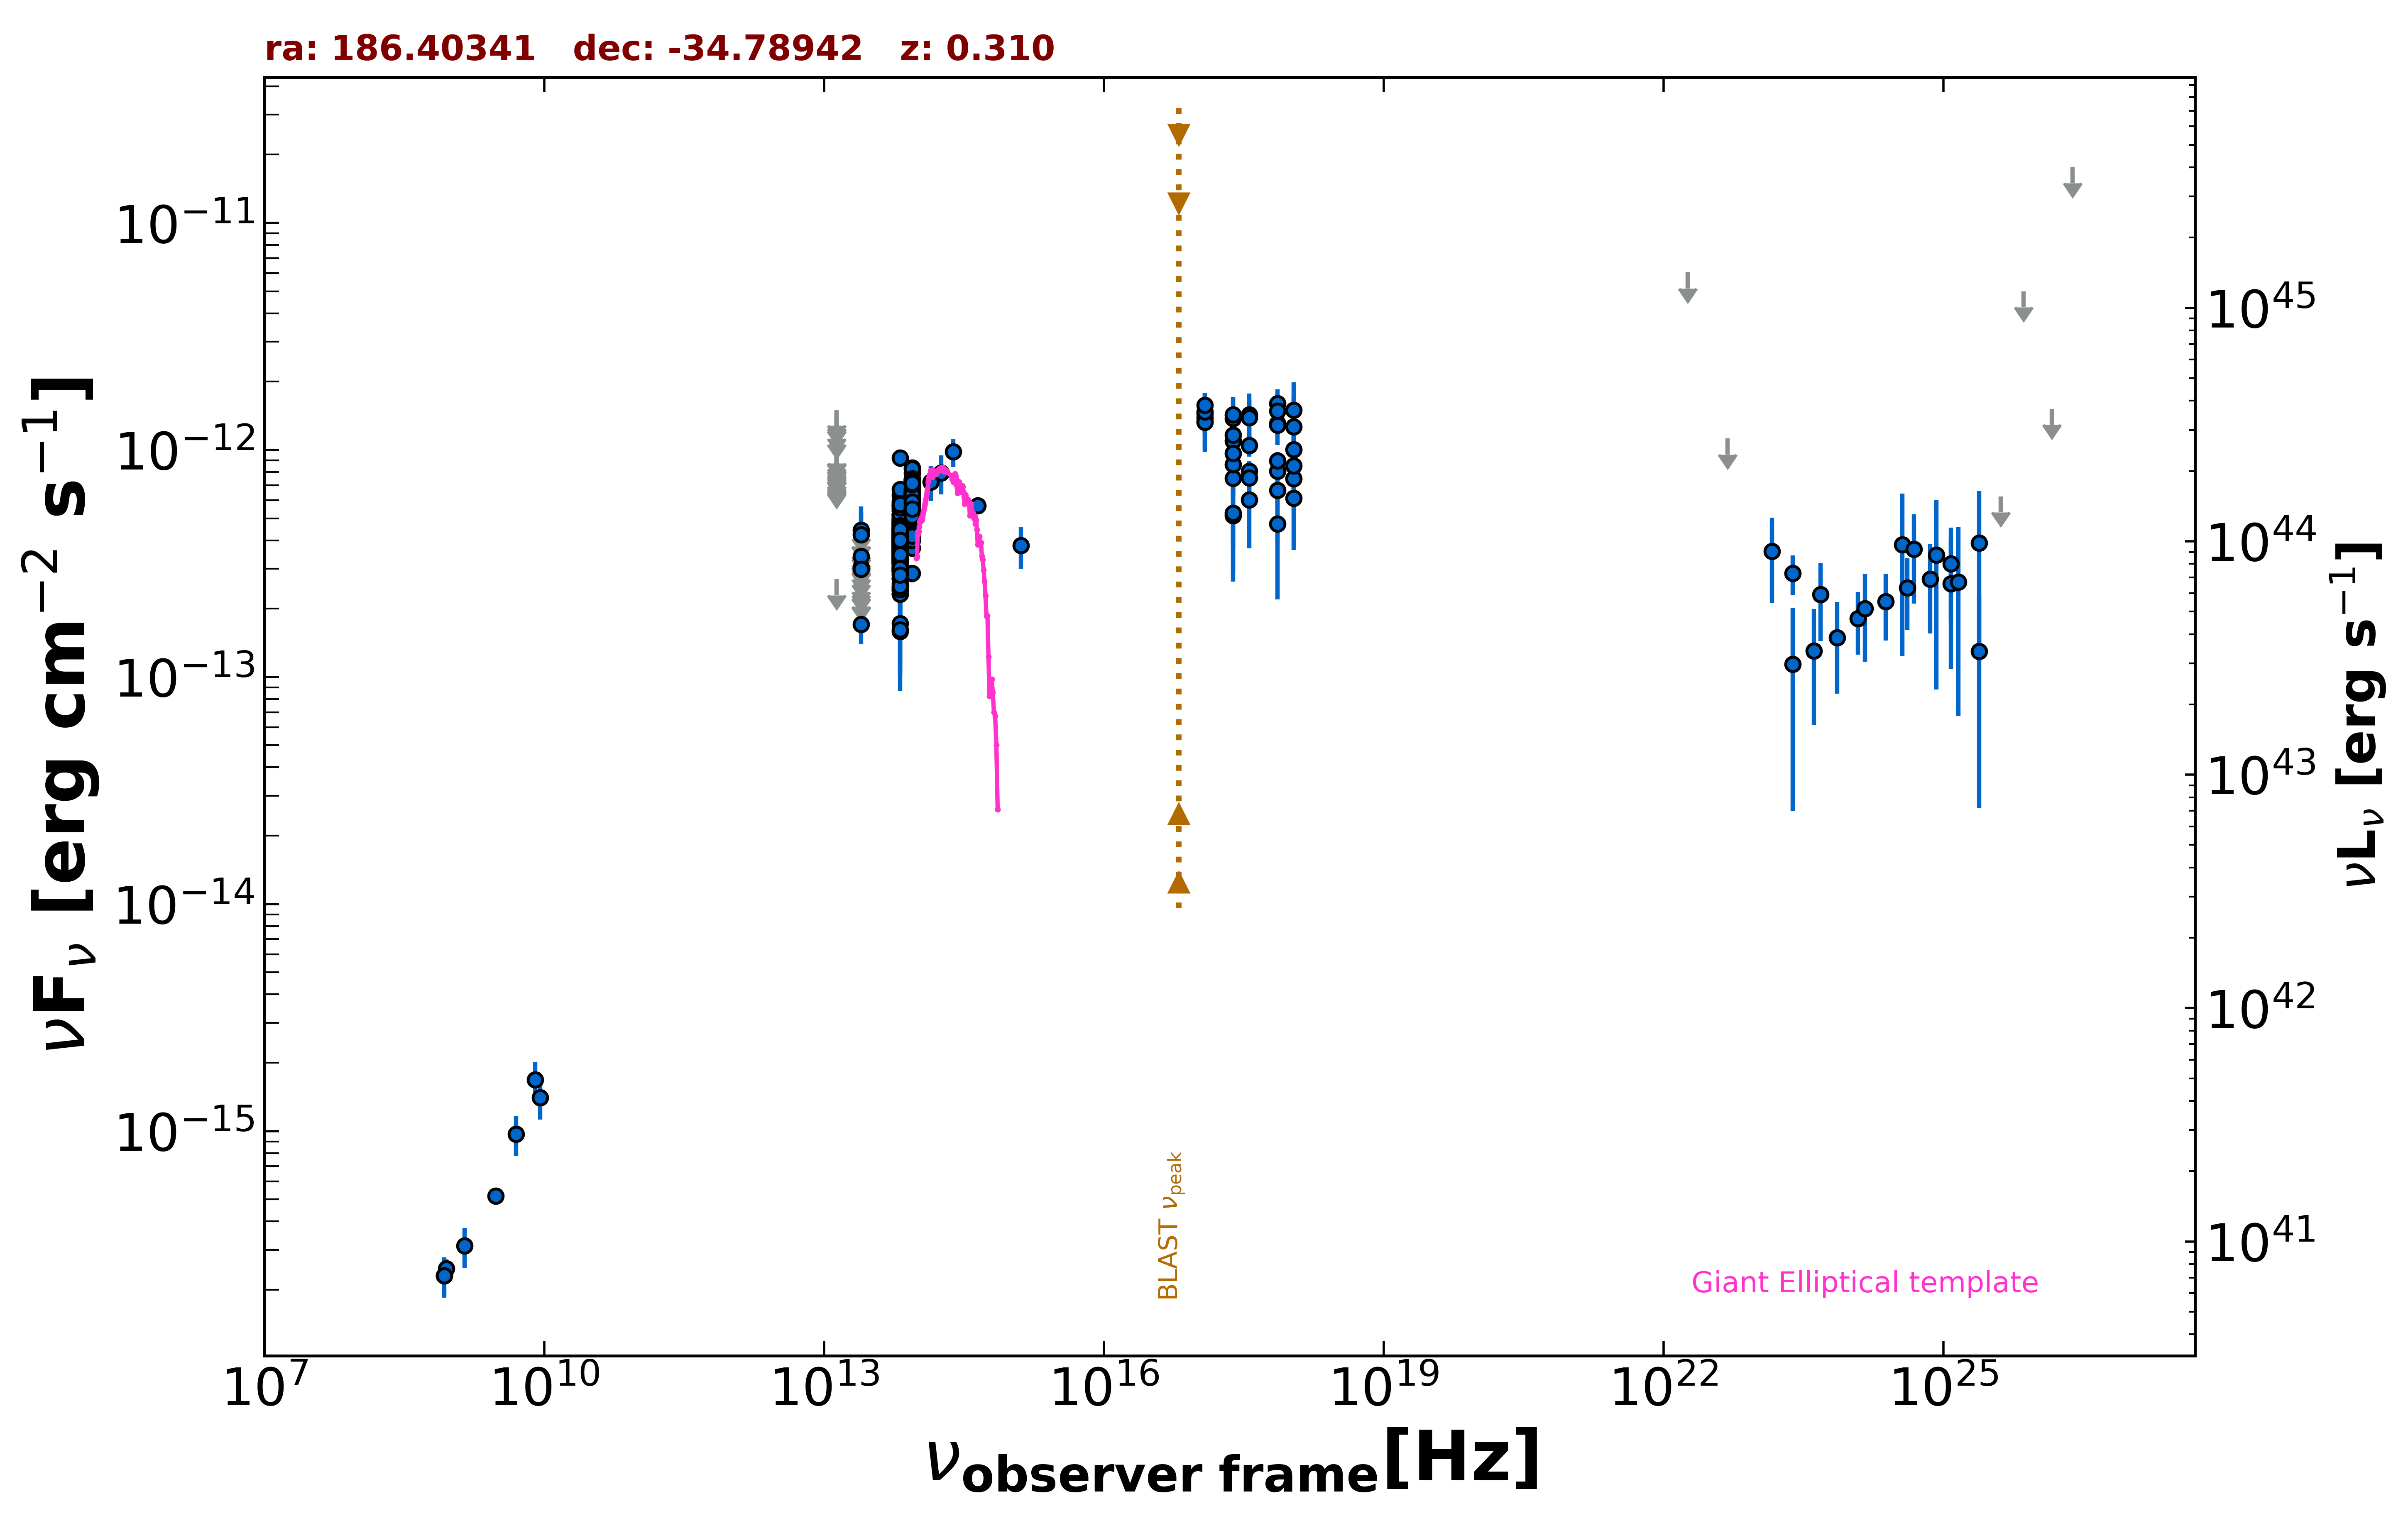

Values plotted in this chart, from the file beside it:
freq., flux, err_flux, MJD_start, MJD_end, flag, catalog, reference
8.870e+08, 2.475e-16, 2.395e-17, 55000, 55000, , RACS, Hale et al. 2021  PASA  38  e058
8.430e+08, 2.310e-16, 1.265e-17, 55000, 55000, , SUMSS, Manch et al. 2003  MNRAS  342  1117
3.000e+09, 5.173e-16, 8.600e-18, 55000, 55000, , VLASSQL, Gordon et al. 2021  ApJS  255  30
2.418e+17, 5.149e-13, 2.522e-13, 55000, 55000, , XMMSL2, Saxton et al. 2008  A&A  480  611
7.253e+17, 4.731e-13, 2.535e-13, 55000, 55000, , XMMSL2, Saxton et al. 2008  A&A  480  611
2.418e+17, 5.269e-13, 2.354e-13, 55000, 55000, , XMMSL2, Saxton et al. 2008  A&A  480  611
7.253e+17, 6.657e-13, 2.786e-13, 55000, 55000, , XMMSL2, Saxton et al. 2008  A&A  480  611
2.418e+17, 7.509e-13, 3.829e-13, 55000, 55000, , XMMSL2, Saxton et al. 2008  A&A  480  611
2.418e+17, 8.615e-13, 2.444e-13, 55000, 55000, , RASS, Boller et al. 2016  A&A  103  1
2.418e+17, 1.098e-12, 1.078e-13, 55901, 57358, , 1OUSX, Giommi et al. in preparation
1.209e+17, 1.389e-12, 1.260e-13, 55901, 57358, , 1OUSX, Giommi et al. in preparation
3.627e+17, 8.071e-13, 8.910e-14, 55901, 57358, , 1OUSX, Giommi et al. in preparation
7.253e+17, 8.068e-13, 5.070e-14, 55901, 57358, , 1OUSX, Giommi et al. in preparation
1.088e+18, 7.489e-13, 1.083e-13, 55901, 57358, , 1OUSX, Giommi et al. in preparation
7.253e+17, 1.308e-12, 8.400e-14, 55000, 55000, , 2SXPS, Evans et al. 2020  ApJS  247  54
1.209e+17, 1.442e-12, 1.350e-13, 55000, 55000, , 2SXPS, Evans et al. 2020  ApJS  247  54
3.627e+17, 1.048e-12, 1.145e-13, 55000, 55000, , 2SXPS, Evans et al. 2020  ApJS  247  54
1.088e+18, 1.002e-12, 1.490e-13, 55000, 55000, , 2SXPS, Evans et al. 2020  ApJS  247  54
1.389e+14, 7.216e-13, 1.263e-13, 55000, 55000, , 2MASS, Skrutskie et al. 2006  AJ  131  1163
1.804e+14, 7.914e-13, 1.532e-13, 55000, 55000, , 2MASS, Skrutskie et al. 2006  AJ  131  1163
2.427e+14, 9.810e-13, 1.398e-13, 55000, 55000, , 2MASS, Skrutskie et al. 2006  AJ  131  1163
8.817e+13, 5.131e-13, 2.800e-15, 55000, 55000, , UNWISE, Schlafly et al. 2019  ApJS  240  30
6.517e+13, 3.586e-13, 3.650e-15, 55000, 55000, , UNWISE, Schlafly et al. 2019  ApJS  240  30
8.817e+13, 6.071e-13, 1.510e-14, 55000, 55000, , WISE, Wright et al. 2010  AJ  140  1868
6.517e+13, 4.028e-13, 1.185e-14, 55000, 55000, , WISE, Wright et al. 2010  AJ  140  1868
2.498e+13, 1.706e-13, 3.065e-14, 55000, 55000, , WISE, Wright et al. 2010  AJ  140  1868
1.363e+13, 2.694e-13, 0.000e+00, 55000, 55000, UL, WISE, Wright et al. 2010  AJ  140  1868
8.817e+13, 5.971e-13, 2.860e-14, 56670, 56670, , NEOWISE, Mainzer et al. 2014  ApJ  792  30
6.517e+13, 3.776e-13, 3.590e-14, 56670, 56670, , NEOWISE, Mainzer et al. 2014  ApJ  792  30
8.817e+13, 6.299e-13, 3.020e-14, 56670, 56670, , NEOWISE, Mainzer et al. 2014  ApJ  792  30
6.517e+13, 3.918e-13, 3.725e-14, 56670, 56670, , NEOWISE, Mainzer et al. 2014  ApJ  792  30
8.817e+13, 6.015e-13, 3.155e-14, 56670, 56670, , NEOWISE, Mainzer et al. 2014  ApJ  792  30
6.517e+13, 3.521e-13, 3.965e-14, 56670, 56670, , NEOWISE, Mainzer et al. 2014  ApJ  792  30
8.817e+13, 5.640e-13, 3.635e-14, 56670, 56670, , NEOWISE, Mainzer et al. 2014  ApJ  792  30
6.517e+13, 3.476e-13, 4.690e-14, 56670, 56670, , NEOWISE, Mainzer et al. 2014  ApJ  792  30
8.817e+13, 5.461e-13, 2.820e-14, 56670, 56670, , NEOWISE, Mainzer et al. 2014  ApJ  792  30
6.517e+13, 3.769e-13, 3.860e-14, 56670, 56670, , NEOWISE, Mainzer et al. 2014  ApJ  792  30
8.817e+13, 5.857e-13, 2.805e-14, 56670, 56670, , NEOWISE, Mainzer et al. 2014  ApJ  792  30
6.517e+13, 2.945e-13, 4.820e-14, 56670, 56670, , NEOWISE, Mainzer et al. 2014  ApJ  792  30
8.817e+13, 5.471e-13, 3.180e-14, 56670, 56670, , NEOWISE, Mainzer et al. 2014  ApJ  792  30
6.517e+13, 4.507e-13, 3.990e-14, 56670, 56670, , NEOWISE, Mainzer et al. 2014  ApJ  792  30
8.817e+13, 5.916e-13, 2.945e-14, 56670, 56670, , NEOWISE, Mainzer et al. 2014  ApJ  792  30
6.517e+13, 3.889e-13, 4.095e-14, 56670, 56670, , NEOWISE, Mainzer et al. 2014  ApJ  792  30
8.817e+13, 5.431e-13, 3.200e-14, 57400, 57400, , NEOWISE, Mainzer et al. 2014  ApJ  792  30
6.517e+13, 4.578e-13, 5.240e-14, 57400, 57400, , NEOWISE, Mainzer et al. 2014  ApJ  792  30
8.817e+13, 5.225e-13, 3.225e-14, 57400, 57400, , NEOWISE, Mainzer et al. 2014  ApJ  792  30
6.517e+13, 3.196e-13, 4.280e-14, 57400, 57400, , NEOWISE, Mainzer et al. 2014  ApJ  792  30
8.817e+13, 5.511e-13, 2.995e-14, 57400, 57400, , NEOWISE, Mainzer et al. 2014  ApJ  792  30
6.517e+13, 3.434e-13, 4.345e-14, 57400, 57400, , NEOWISE, Mainzer et al. 2014  ApJ  792  30
8.817e+13, 5.933e-13, 3.775e-14, 57400, 57400, , NEOWISE, Mainzer et al. 2014  ApJ  792  30
6.517e+13, 3.022e-13, 4.220e-14, 57400, 57400, , NEOWISE, Mainzer et al. 2014  ApJ  792  30
8.817e+13, 5.573e-13, 3.440e-14, 57928, 57928, , NEOWISE, Mainzer et al. 2014  ApJ  792  30
6.517e+13, 4.035e-13, 5.855e-14, 57928, 57928, , NEOWISE, Mainzer et al. 2014  ApJ  792  30
8.817e+13, 4.652e-13, 2.785e-14, 57928, 57928, , NEOWISE, Mainzer et al. 2014  ApJ  792  30
6.517e+13, 4.780e-13, 4.010e-14, 57928, 57928, , NEOWISE, Mainzer et al. 2014  ApJ  792  30
8.817e+13, 5.629e-13, 3.425e-14, 57928, 57928, , NEOWISE, Mainzer et al. 2014  ApJ  792  30
6.517e+13, 4.054e-13, 3.550e-14, 57928, 57928, , NEOWISE, Mainzer et al. 2014  ApJ  792  30
8.817e+13, 5.729e-13, 2.955e-14, 57928, 57928, , NEOWISE, Mainzer et al. 2014  ApJ  792  30
6.517e+13, 3.690e-13, 5.150e-14, 57928, 57928, , NEOWISE, Mainzer et al. 2014  ApJ  792  30
8.817e+13, 5.386e-13, 2.875e-14, 57928, 57928, , NEOWISE, Mainzer et al. 2014  ApJ  792  30
... 672 more rows
